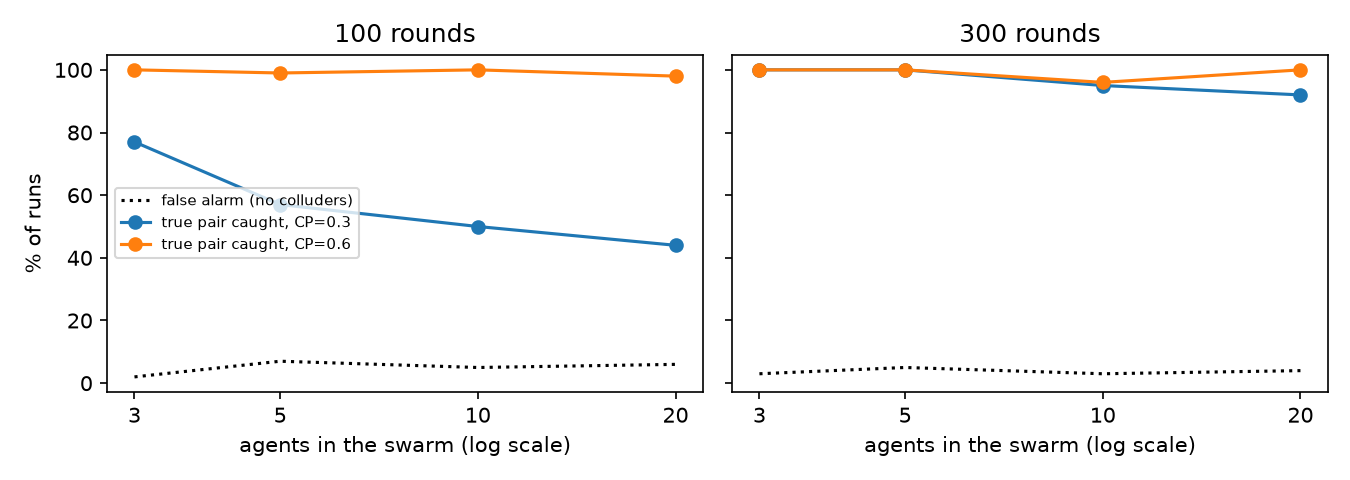

The data file committed next to this chart (first rows):
agents, pairs, rounds, cp, runs, calibrated_pct, top1_pct
3, 3, 100, 0.0, 100, 2.0, nan
3, 3, 100, 0.3, 100, 77.0, 96.0
3, 3, 100, 0.6, 100, 100.0, 100.0
3, 3, 300, 0.0, 100, 3.0, nan
3, 3, 300, 0.3, 100, 100.0, 100.0
3, 3, 300, 0.6, 100, 100.0, 100.0
5, 10, 100, 0.0, 100, 7, nan
5, 10, 100, 0.3, 100, 57, 85.0
5, 10, 100, 0.6, 100, 99.0, 100.0
5, 10, 300, 0.0, 100, 5.0, nan
5, 10, 300, 0.3, 100, 100.0, 100.0
5, 10, 300, 0.6, 100, 100.0, 100.0
10, 45, 100, 0.0, 100, 5.0, nan
10, 45, 100, 0.3, 100, 50.0, 74.0
10, 45, 100, 0.6, 100, 100.0, 100.0
10, 45, 300, 0.0, 100, 3.0, nan
10, 45, 300, 0.3, 100, 95.0, 100.0
10, 45, 300, 0.6, 100, 96.0, 100.0
20, 190, 100, 0.0, 50, 6.0, nan
20, 190, 100, 0.3, 50, 44.0, 58
20, 190, 100, 0.6, 50, 98.0, 100.0
20, 190, 300, 0.0, 50, 4.0, nan
20, 190, 300, 0.3, 50, 92.0, 100.0
20, 190, 300, 0.6, 50, 100.0, 100.0
